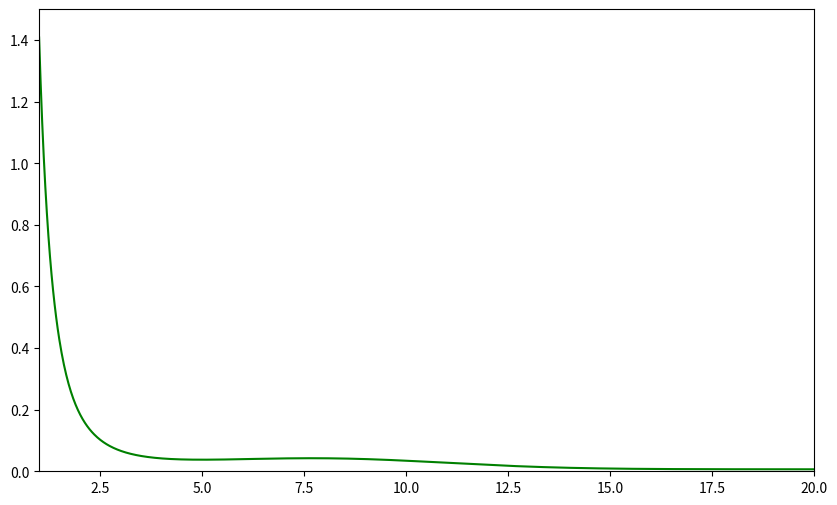

Source code (Python):
import numpy as np
import matplotlib.pyplot as plt

def generate_long_tail(size=1000):
    return np.random.pareto(a=2, size=size)

def long_tail_pdf(x, a=2):
    return (a * x ** (-a - 1)) * (x >= 1)

def generate_gaussian(size=1000):
    return np.abs(np.random.normal(loc=0, scale=25, size=size))
def gaussian_pdf(x, mu=0, sigma=3):
    return (1 / (sigma * np.sqrt(2 * np.pi))) * np.exp(-0.5 * ((x - mu) / sigma) ** 2)

def generate_random_noise(size=1000, low=-1, high=1):
    return np.random.uniform(low, high, size)

weights = [0.7, 0.25, 0.05]

xs = np.linspace(1, 20, 1000)
ys_long_tail = long_tail_pdf(xs)
ys_gaussian = gaussian_pdf(xs, mu = 8)
ys_random_noise = np.ones_like(xs) * (1 / (2 * (1 - (-3))))  # Uniform distribution PDF
mixture = weights[0] * ys_long_tail + weights[1] * ys_gaussian + weights[2] * ys_random_noise
plt.figure(figsize=(10, 6))
plt.plot(xs, mixture, label='Mixture Distribution', color='g')


plt.xlim(1, 20)
plt.ylim(0, 1.5)

plt.savefig('mixture_distribution.png')